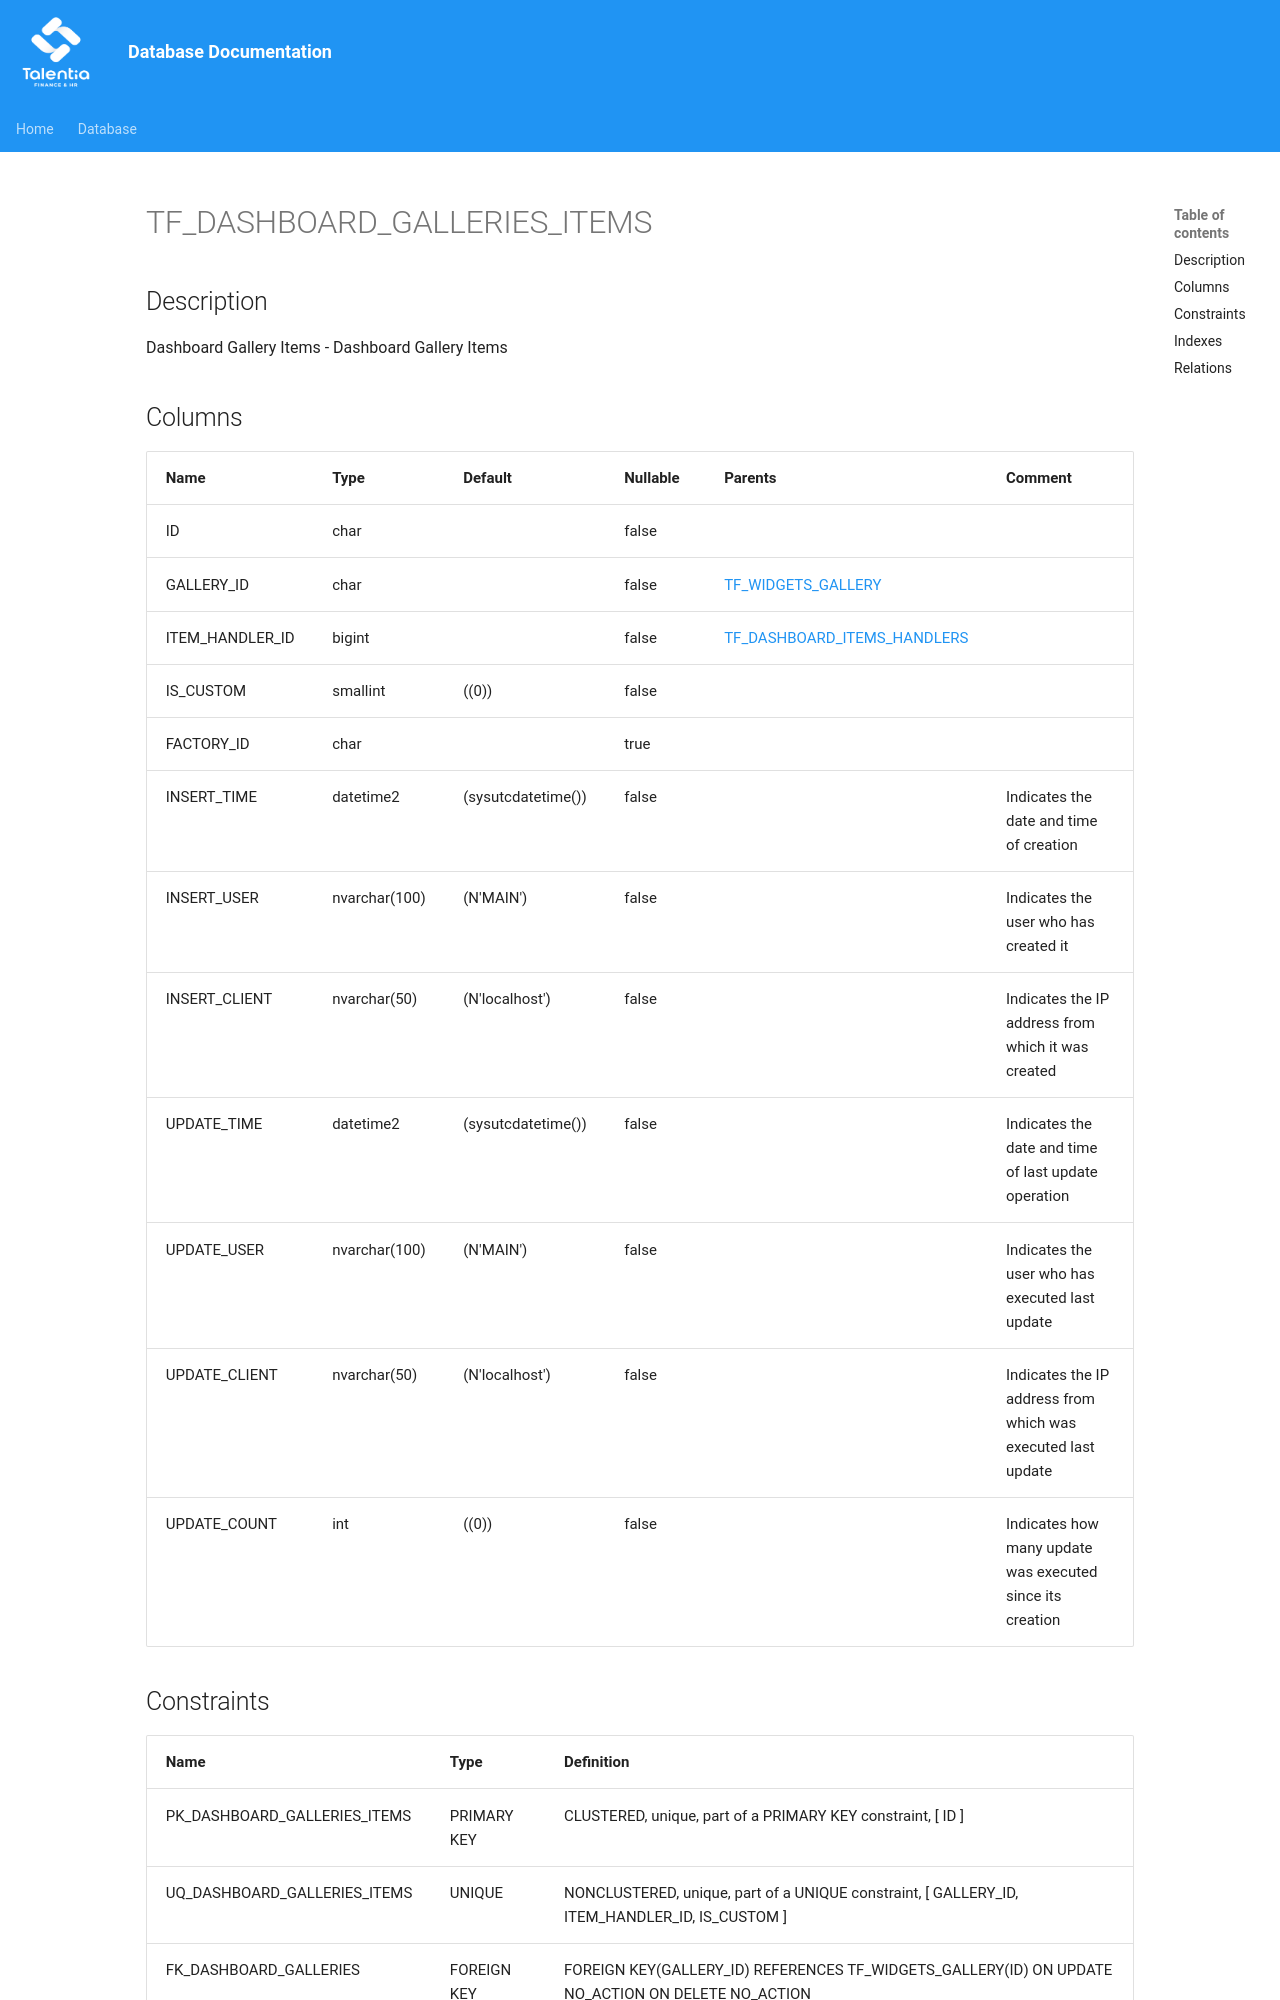

repository: giovanniporcelli/documentazione-db · page: schema/TF_DASHBOARD_GALLERIES_ITEMS/index.html · generator: mkdocs

# TF_DASHBOARD_GALLERIES_ITEMS

## Description

Dashboard Gallery Items - Dashboard Gallery Items  


## Columns

| Name | Type | Default | Nullable | Parents | Comment |
| ---- | ---- | ------- | -------- | ------- | ------- |
| ID | char |  | false |  |  |
| GALLERY_ID | char |  | false | [TF_WIDGETS_GALLERY](TF_WIDGETS_GALLERY.md) |  |
| ITEM_HANDLER_ID | bigint |  | false | [TF_DASHBOARD_ITEMS_HANDLERS](TF_DASHBOARD_ITEMS_HANDLERS.md) |  |
| IS_CUSTOM | smallint | ((0)) | false |  |  |
| FACTORY_ID | char |  | true |  |  |
| INSERT_TIME | datetime2 | (sysutcdatetime()) | false |  | Indicates the date and time of creation |
| INSERT_USER | nvarchar(100) | (N'MAIN') | false |  | Indicates the user who has created it |
| INSERT_CLIENT | nvarchar(50) | (N'localhost') | false |  | Indicates the IP address from which it was created |
| UPDATE_TIME | datetime2 | (sysutcdatetime()) | false |  | Indicates the date and time of last update operation |
| UPDATE_USER | nvarchar(100) | (N'MAIN') | false |  | Indicates the user who has executed last update |
| UPDATE_CLIENT | nvarchar(50) | (N'localhost') | false |  | Indicates the IP address from which was executed last update |
| UPDATE_COUNT | int | ((0)) | false |  | Indicates how many update was executed since its creation |
